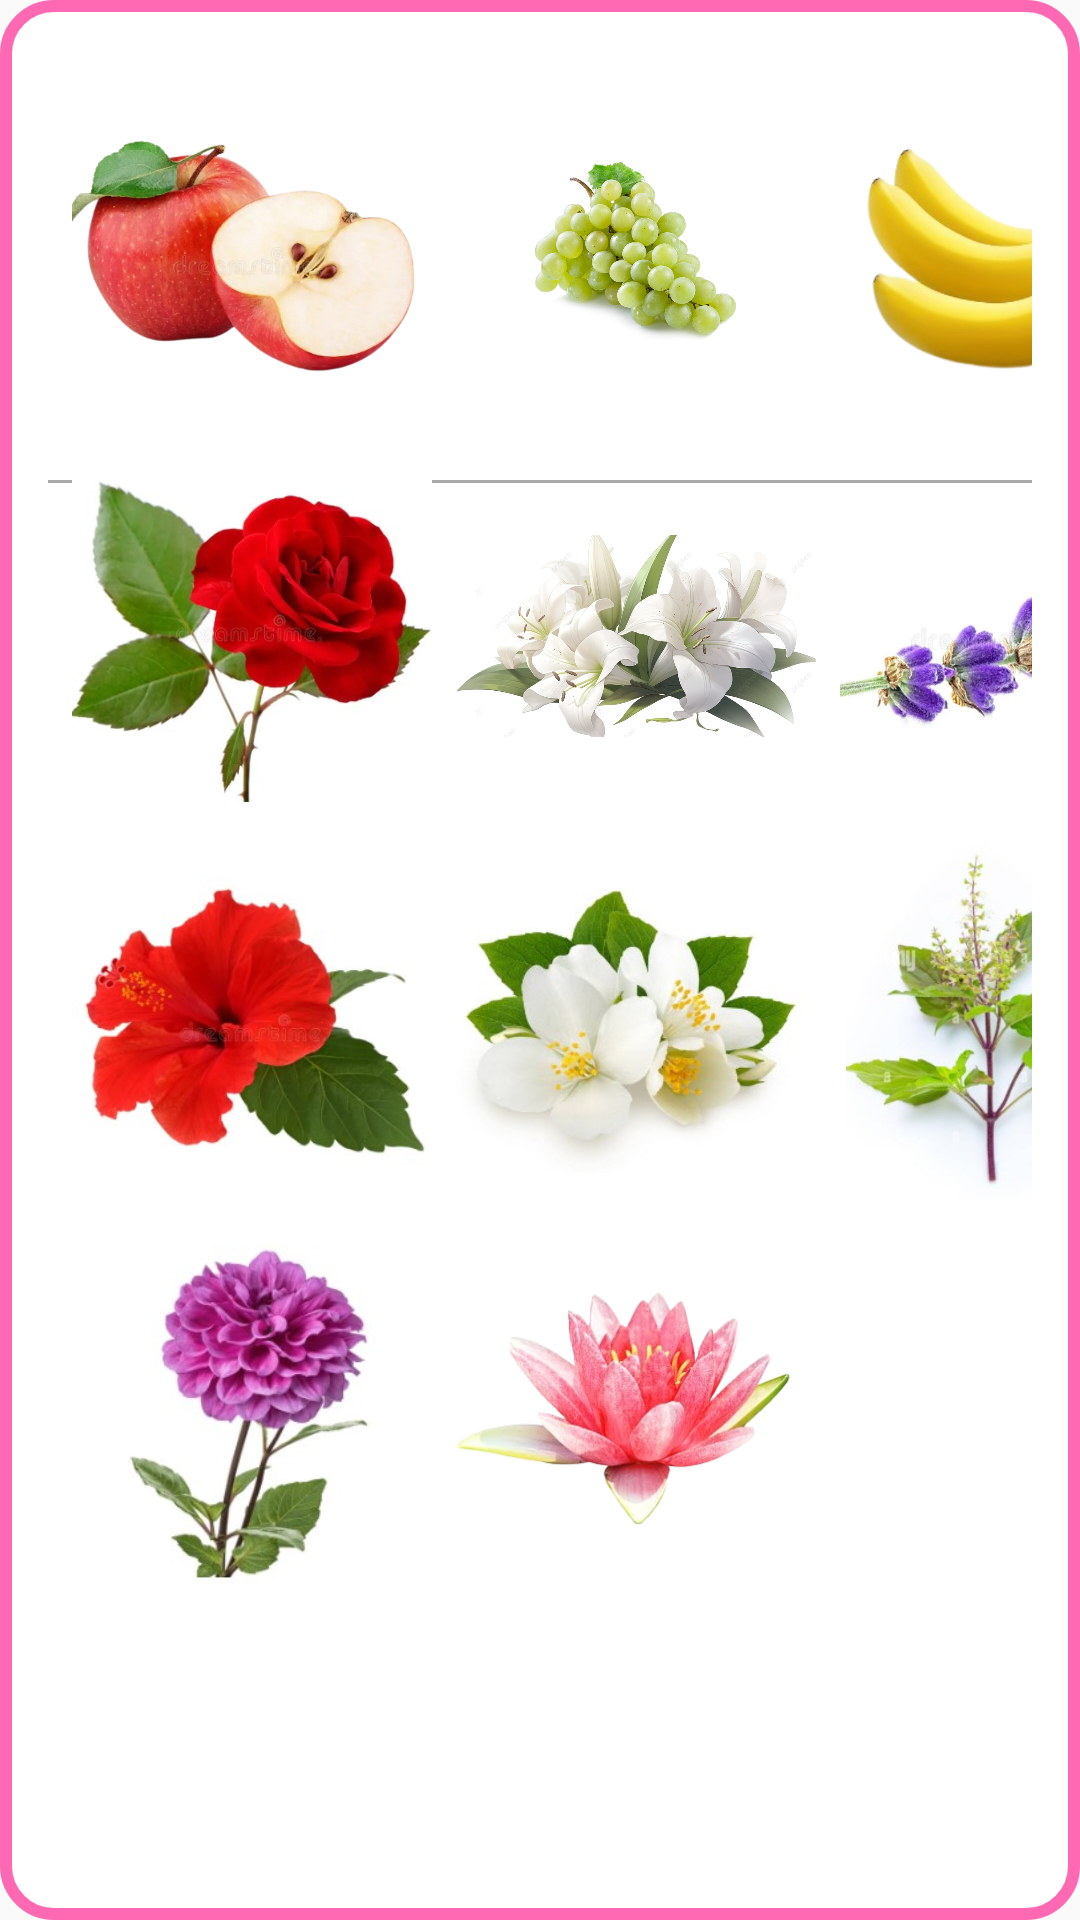

Write the Android layout XML for this screen, with the resource values it uses.
<!-- AndroidManifest.xml: application theme Theme.myapplication01 -->
<!-- res/layout/flower_object.xml -->
<?xml version="1.0" encoding="utf-8"?>
<ScrollView xmlns:android="http://schemas.android.com/apk/res/android"
    xmlns:app="http://schemas.android.com/apk/res-auto"
    android:layout_width="match_parent"
    android:layout_height="match_parent"
    android:background="@drawable/border_style"
    android:padding="16dp">

    <androidx.constraintlayout.widget.ConstraintLayout
        android:layout_width="match_parent"
        android:layout_height="wrap_content">
        
        <ImageView
            android:id="@+id/appleImage"
            android:layout_width="120dp"
            android:layout_height="120dp"
            android:src="@drawable/apple"
            android:contentDescription="Apple"
            android:scaleType="centerInside"
            app:layout_constraintTop_toTopOf="parent"
            app:layout_constraintStart_toStartOf="parent"
            android:layout_margin="8dp"/>

        <ImageView
            android:id="@+id/grapesImage"
            android:layout_width="120dp"
            android:layout_height="120dp"
            android:src="@drawable/grapes"
            android:contentDescription="Grapes"
            android:scaleType="centerInside"
            app:layout_constraintTop_toTopOf="parent"
            app:layout_constraintStart_toEndOf="@id/appleImage"
            android:layout_margin="8dp"/>

        <ImageView
            android:id="@+id/bananaImage"
            android:layout_width="120dp"
            android:layout_height="120dp"
            android:src="@drawable/banana"
            android:contentDescription="Banana"
            android:scaleType="centerInside"
            app:layout_constraintTop_toTopOf="parent"
            app:layout_constraintStart_toEndOf="@id/grapesImage"
            android:layout_margin="8dp"/>

        
        <View
            android:layout_width="0dp"
            android:layout_height="1dp"
            android:background="@android:color/darker_gray"
            app:layout_constraintTop_toBottomOf="@id/appleImage"
            app:layout_constraintStart_toStartOf="parent"
            app:layout_constraintEnd_toEndOf="parent"
            android:layout_marginTop="16dp"
            android:layout_marginBottom="16dp"/>
            
            <ImageView
                android:id="@+id/roseImage"
                android:layout_width="120dp"
                android:layout_height="120dp"
                android:src="@drawable/rose"
                android:contentDescription="Rose"
                android:scaleType="centerInside"
                android:background="?android:attr/selectableItemBackground"
                android:clickable="true"
                android:focusable="true"
                app:layout_constraintTop_toBottomOf="@id/appleImage"
                app:layout_constraintStart_toStartOf="parent"
                android:layout_margin="8dp"/>

            
            <ImageView
                android:id="@+id/lilyImage"
                android:layout_width="120dp"
                android:layout_height="120dp"
                android:src="@drawable/lily"
                android:contentDescription="Lily"
                android:scaleType="centerInside"
                android:background="?android:attr/selectableItemBackground"
                android:clickable="true"
                android:focusable="true"
                app:layout_constraintTop_toBottomOf="@id/appleImage"
                app:layout_constraintStart_toEndOf="@id/roseImage"
                android:layout_margin="8dp"/>

            
            <ImageView
                android:id="@+id/lavenderImage"
                android:layout_width="120dp"
                android:layout_height="120dp"
                android:src="@drawable/lavender"
                android:contentDescription="Lavender"
                android:scaleType="centerInside"
                android:background="?android:attr/selectableItemBackground"
                android:clickable="true"
                android:focusable="true"
                app:layout_constraintTop_toBottomOf="@id/appleImage"
                app:layout_constraintStart_toEndOf="@id/lilyImage"
                android:layout_margin="8dp"/>

        
        
        <ImageView
            android:id="@+id/hibiscusImage"
            android:layout_width="120dp"
            android:layout_height="120dp"
            android:src="@drawable/hibiscus"
            android:contentDescription="Hibiscus"
            android:scaleType="centerInside"
            android:background="?android:attr/selectableItemBackground"
            android:clickable="true"
            android:focusable="true"
            app:layout_constraintTop_toBottomOf="@id/roseImage"
            app:layout_constraintStart_toStartOf="parent"
            android:layout_margin="8dp"/>
        
        <ImageView
            android:id="@+id/jasmineImage"
            android:layout_width="120dp"
            android:layout_height="120dp"
            android:src="@drawable/jasmine"
            android:contentDescription="Jasmine"
            android:scaleType="centerInside"
            android:background="?android:attr/selectableItemBackground"
            android:clickable="true"
            android:focusable="true"
            app:layout_constraintTop_toBottomOf="@id/roseImage"
            app:layout_constraintStart_toEndOf="@id/hibiscusImage"
            android:layout_margin="8dp"/>

        
        <ImageView
            android:id="@+id/tulsiImage"
            android:layout_width="120dp"
            android:layout_height="120dp"
            android:src="@drawable/tulsi"
            android:contentDescription="Tulsi"
            android:scaleType="centerInside"
            android:background="?android:attr/selectableItemBackground"
            android:clickable="true"
            android:focusable="true"
            app:layout_constraintTop_toBottomOf="@id/roseImage"
            app:layout_constraintStart_toEndOf="@id/jasmineImage"
            android:layout_margin="8dp"/>

        
        <ImageView
            android:id="@+id/dahliaImage"
            android:layout_width="120dp"
            android:layout_height="120dp"
            android:src="@drawable/dahlia"
            android:contentDescription="Dahlia"
            android:scaleType="centerInside"
            android:background="?android:attr/selectableItemBackground"
            android:clickable="true"
            android:focusable="true"
            app:layout_constraintTop_toBottomOf="@id/hibiscusImage"
            app:layout_constraintStart_toStartOf="parent"
            android:layout_margin="8dp"/>

        
        <ImageView
            android:id="@+id/lotusImage"
            android:layout_width="120dp"
            android:layout_height="120dp"
            android:src="@drawable/lotus"
            android:contentDescription="Lotus"
            android:scaleType="centerInside"
            android:background="?android:attr/selectableItemBackground"
            android:clickable="true"
            android:focusable="true"
            app:layout_constraintTop_toBottomOf="@id/hibiscusImage"
            app:layout_constraintStart_toEndOf="@id/dahliaImage"
            android:layout_margin="8dp"/>


    </androidx.constraintlayout.widget.ConstraintLayout>
</ScrollView>
<!-- resources referenced by this layout -->
<resources>
  <!-- drawable apple: png bitmap (drawable, 182602 bytes) -->
  <!-- drawable banana: png bitmap (drawable, 55981 bytes) -->
  <!-- drawable border_style (drawable) -->
  <?xml version="1.0" encoding="utf-8"?>
  <shape xmlns:android="http://schemas.android.com/apk/res/android">
      <solid android:color="@android:color/white" />
      <corners android:radius="16dp" />
      <stroke
          android:width="4dp"
          android:color="#FF69B4" />
  </shape>
  <!-- drawable dahlia: jpg bitmap (drawable, 14563 bytes) -->
  <!-- drawable grapes: jpg bitmap (drawable, 119261 bytes) -->
  <!-- drawable hibiscus: jpg bitmap (drawable, 16138 bytes) -->
  <!-- drawable jasmine: jpg bitmap (drawable, 14300 bytes) -->
  <!-- drawable lavender: jpg bitmap (drawable, 33017 bytes) -->
  <!-- drawable lily: jpg bitmap (drawable, 101636 bytes) -->
  <!-- drawable lotus: jpg bitmap (drawable, 19204 bytes) -->
  <!-- drawable rose: jpg bitmap (drawable, 23974 bytes) -->
  <!-- drawable tulsi: jpg bitmap (drawable, 16064 bytes) -->
  <style name="Theme.myapplication01" parent="Theme.AppCompat.Light.NoActionBar">
          
      </style>
</resources>
